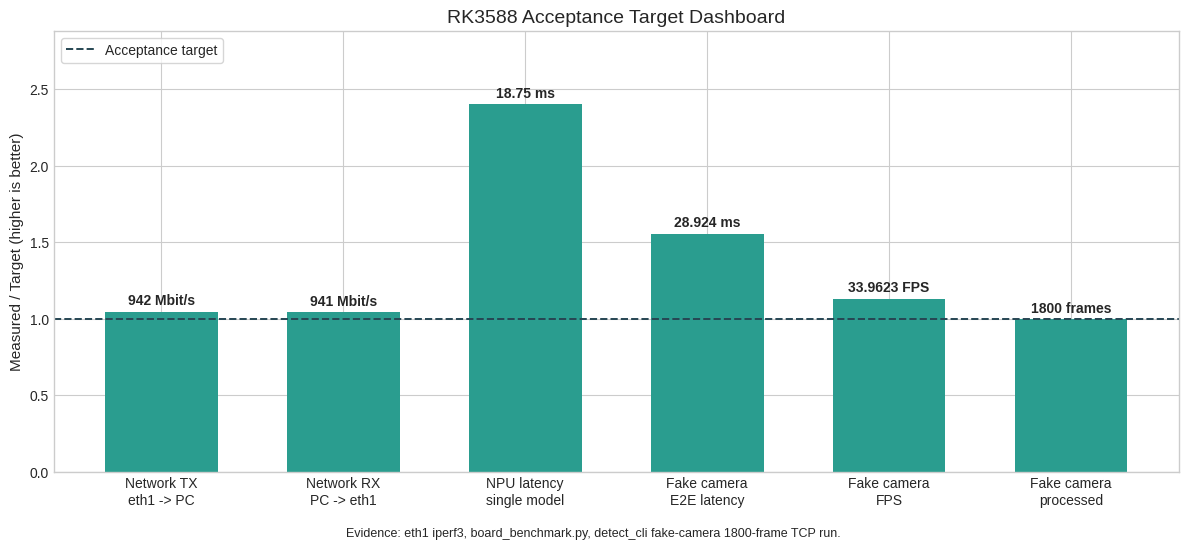
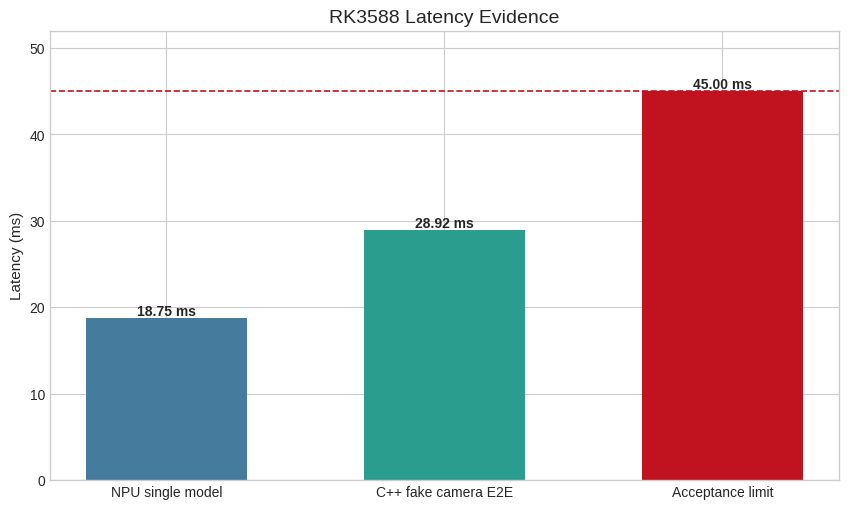

The script that saved these images, in order:
#!/usr/bin/env python3
"""Generate board acceptance figures from reproduced RK3588 measurements."""

from __future__ import annotations

from pathlib import Path

import matplotlib.pyplot as plt
import numpy as np

OUT_DIR = Path("artifacts/visualizations")

METRICS = {
    "Network TX\neth1 -> PC": {"value": 942.0, "target": 900.0, "unit": "Mbit/s", "mode": "ge"},
    "Network RX\nPC -> eth1": {"value": 941.0, "target": 900.0, "unit": "Mbit/s", "mode": "ge"},
    "NPU latency\nsingle model": {"value": 18.75, "target": 45.0, "unit": "ms", "mode": "le"},
    "Fake camera\nE2E latency": {"value": 28.924, "target": 45.0, "unit": "ms", "mode": "le"},
    "Fake camera\nFPS": {"value": 33.9623, "target": 30.0, "unit": "FPS", "mode": "ge"},
    "Fake camera\nprocessed": {"value": 1800.0, "target": 1800.0, "unit": "frames", "mode": "ge"},
}


def _style() -> None:
    plt.style.use("seaborn-v0_8-whitegrid")
    plt.rcParams.update(
        {
            "figure.dpi": 150,
            "savefig.dpi": 220,
            "font.size": 10,
            "axes.titlesize": 14,
            "axes.labelsize": 11,
            "xtick.labelsize": 10,
            "ytick.labelsize": 10,
        }
    )


def _passes(value: float, target: float, mode: str) -> bool:
    return value >= target if mode == "ge" else value <= target


def _annotate(ax, bars, labels: list[str]) -> None:
    for bar, label in zip(bars, labels):
        height = bar.get_height()
        ax.text(
            bar.get_x() + bar.get_width() / 2.0,
            height + 0.025,
            label,
            ha="center",
            va="bottom",
            fontsize=10,
            fontweight="bold",
        )


def plot_target_dashboard() -> Path:
    labels = list(METRICS)
    normalized = []
    value_labels = []
    colors = []

    for label in labels:
        metric = METRICS[label]
        value = metric["value"]
        target = metric["target"]
        mode = metric["mode"]
        unit = metric["unit"]
        score = value / target if mode == "ge" else target / value
        normalized.append(score)
        value_labels.append(f"{value:g} {unit}")
        colors.append("#2a9d8f" if _passes(value, target, mode) else "#c1121f")

    fig, ax = plt.subplots(figsize=(12.5, 5.6))
    x = np.arange(len(labels))
    bars = ax.bar(x, normalized, color=colors, width=0.62)
    ax.axhline(1.0, color="#264653", linestyle="--", linewidth=1.4, label="Acceptance target")
    ax.set_title("RK3588 Acceptance Target Dashboard")
    ax.set_ylabel("Measured / Target (higher is better)")
    ax.set_xticks(x)
    ax.set_xticklabels(labels)
    ax.set_ylim(0, max(normalized) * 1.2)
    _annotate(ax, bars, value_labels)
    ax.legend(loc="upper left", frameon=True)
    fig.text(
        0.5,
        0.01,
        "Evidence: eth1 iperf3, board_benchmark.py, detect_cli fake-camera 1800-frame TCP run.",
        ha="center",
        fontsize=9,
    )
    fig.tight_layout(rect=[0.02, 0.04, 0.98, 0.98])

    out = OUT_DIR / "rk3588_acceptance_dashboard.png"
    fig.savefig(out, bbox_inches="tight")
    plt.close(fig)
    return out


def plot_latency_breakout() -> Path:
    labels = ["NPU single model", "C++ fake camera E2E", "Acceptance limit"]
    values = [18.75, 28.924, 45.0]
    colors = ["#457b9d", "#2a9d8f", "#c1121f"]

    fig, ax = plt.subplots(figsize=(8.6, 5.2))
    bars = ax.bar(labels, values, color=colors, width=0.58)
    ax.set_title("RK3588 Latency Evidence")
    ax.set_ylabel("Latency (ms)")
    ax.set_ylim(0, 52)
    ax.axhline(45.0, color="#c1121f", linestyle="--", linewidth=1.2)
    _annotate(ax, bars, [f"{v:.2f} ms" for v in values])
    fig.tight_layout()

    out = OUT_DIR / "rk3588_latency_evidence.png"
    fig.savefig(out, bbox_inches="tight")
    plt.close(fig)
    return out


def main() -> None:
    OUT_DIR.mkdir(parents=True, exist_ok=True)
    _style()
    for path in [plot_target_dashboard(), plot_latency_breakout()]:
        print(path)


if __name__ == "__main__":
    main()
